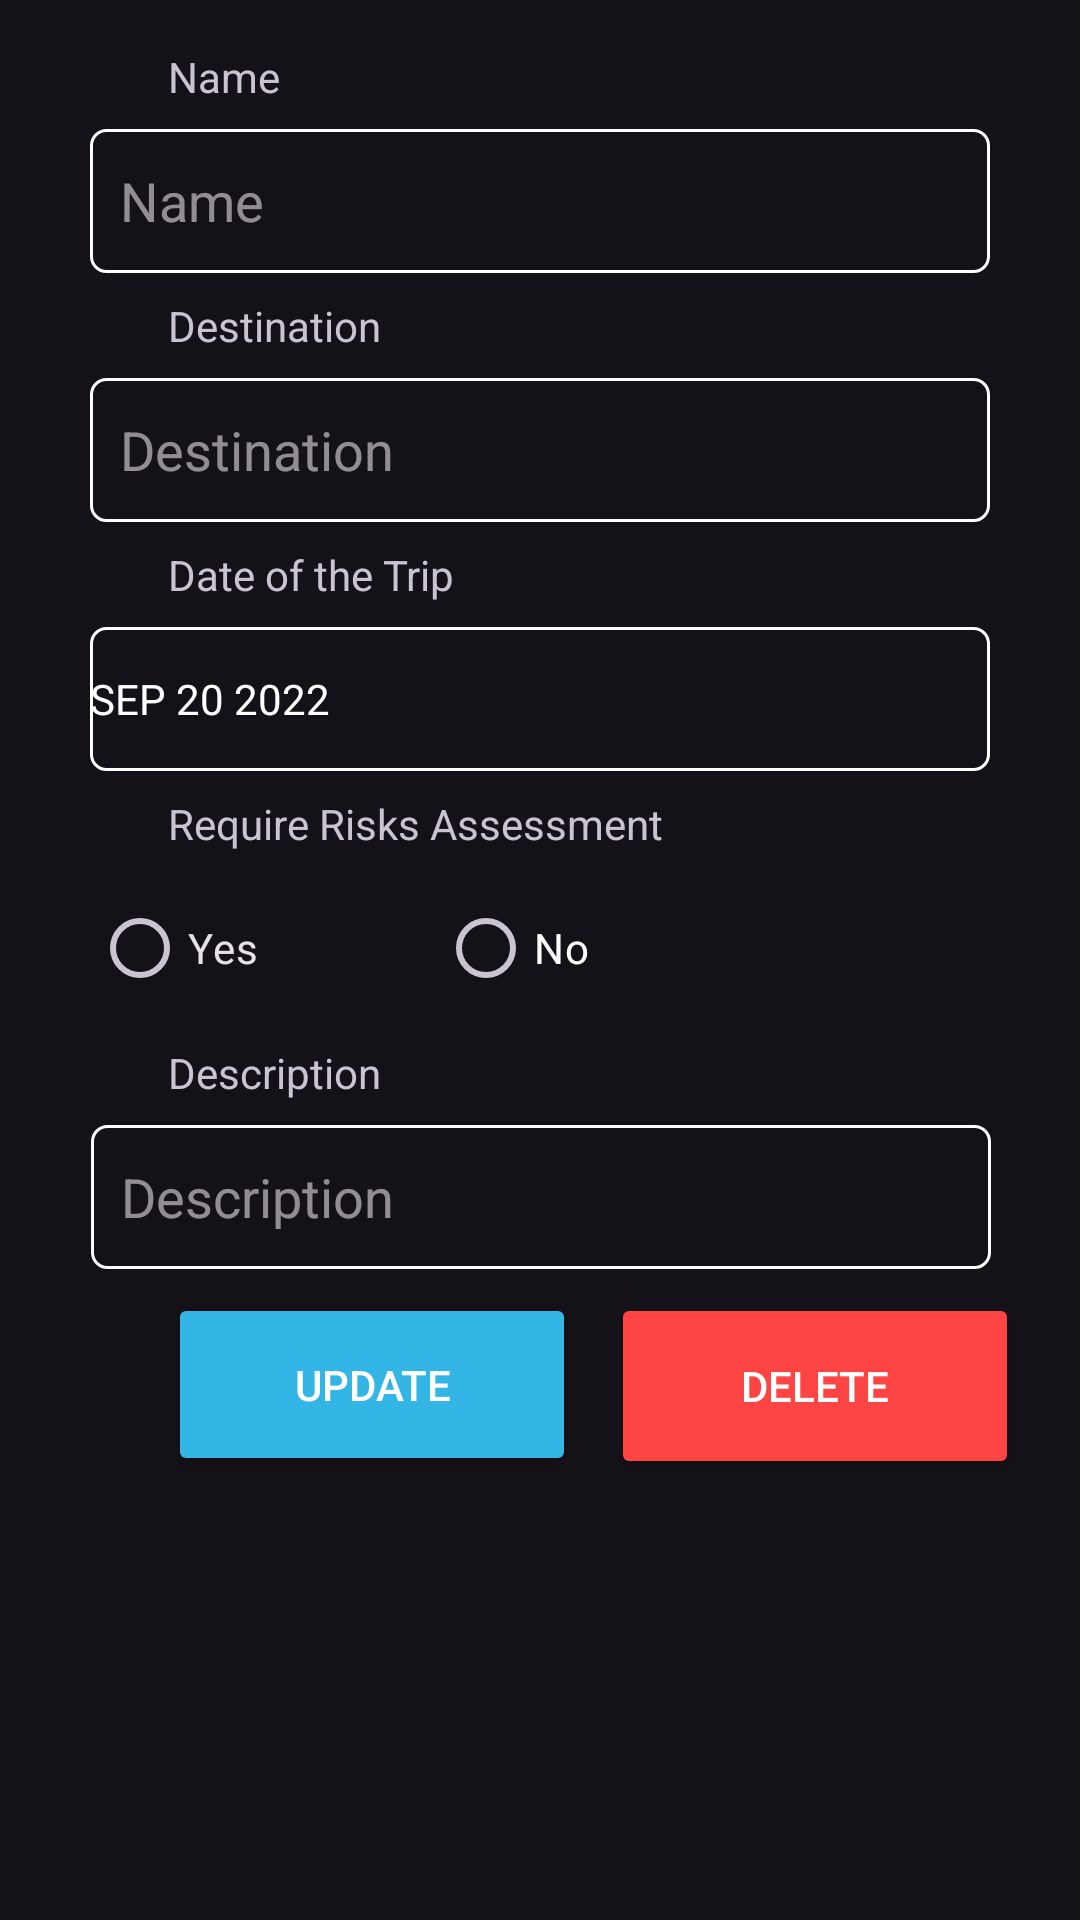

Android layout source for this screen:
<!-- AndroidManifest.xml: application theme Theme.Material3.Dark -->
<!-- res/layout/activity_edit.xml -->
<?xml version="1.0" encoding="utf-8"?>
<androidx.constraintlayout.widget.ConstraintLayout xmlns:android="http://schemas.android.com/apk/res/android"
    xmlns:app="http://schemas.android.com/apk/res-auto"
    xmlns:tools="http://schemas.android.com/tools"
    android:layout_width="match_parent"
    android:layout_height="match_parent"
    tools:context=".AddActivity">

    <TextView
        android:id="@+id/name_label"
        android:layout_width="wrap_content"
        android:layout_height="wrap_content"
        android:layout_marginStart="56dp"
        android:layout_marginTop="16dp"
        android:text="@string/name_text"
        app:layout_constraintStart_toStartOf="parent"
        app:layout_constraintTop_toTopOf="parent" />

    <EditText
        android:id="@+id/name_input_update"
        android:layout_width="300dp"
        android:layout_height="wrap_content"
        android:layout_marginTop="8dp"
        android:background="@drawable/textplain_border"
        android:ems="10"
        android:hint="@string/name_text"
        android:importantForAutofill="no"
        android:inputType="textPersonName"
        android:minHeight="48dp"
        android:padding="10dp"
        app:layout_constraintEnd_toEndOf="parent"
        app:layout_constraintStart_toStartOf="parent"
        app:layout_constraintTop_toBottomOf="@+id/name_label"
        tools:ignore="LabelFor" />

    <TextView
        android:id="@+id/destination_label"
        android:layout_width="wrap_content"
        android:layout_height="wrap_content"
        android:layout_marginStart="56dp"
        android:layout_marginTop="8dp"
        android:text="@string/destination_text"
        app:layout_constraintStart_toStartOf="parent"
        app:layout_constraintTop_toBottomOf="@+id/name_input_update" />

    <EditText
        android:id="@+id/destination_input_update"
        android:layout_width="300dp"
        android:layout_height="wrap_content"
        android:layout_marginTop="8dp"
        android:autofillHints="Trip Name"
        android:background="@drawable/textplain_border"
        android:ems="10"
        android:hint="@string/destination_text"
        android:inputType="textPersonName"
        android:minHeight="48dp"
        android:padding="10dp"
        app:layout_constraintEnd_toEndOf="parent"
        app:layout_constraintStart_toStartOf="parent"
        app:layout_constraintTop_toBottomOf="@+id/destination_label"
        tools:ignore="LabelFor,DuplicateSpeakableTextCheck" />

    <TextView
        android:id="@+id/date_trip_label"
        android:layout_width="wrap_content"
        android:layout_height="wrap_content"
        android:layout_marginStart="56dp"
        android:layout_marginTop="8dp"
        android:text="@string/date_of_the_trip_text"
        app:layout_constraintStart_toStartOf="parent"
        app:layout_constraintTop_toBottomOf="@+id/destination_input_update" />

    <Button
        android:id="@+id/date_picker_update"
        style="?android:spinnerStyle"
        android:layout_width="300dp"
        android:layout_height="48dp"
        android:layout_marginTop="8dp"
        android:background="@drawable/textplain_border"
        android:onClick="openDatePicker"
        android:text="@string/date_example"
        android:textColor="@color/white"
        app:layout_constraintEnd_toEndOf="parent"
        app:layout_constraintStart_toStartOf="parent"
        app:layout_constraintTop_toBottomOf="@+id/date_trip_label" />

    <TextView
        android:id="@+id/require_assessment_label"
        android:layout_width="wrap_content"
        android:layout_height="wrap_content"
        android:layout_marginStart="56dp"
        android:layout_marginTop="8dp"
        android:text="@string/require_risks_assessment_text"
        app:layout_constraintStart_toStartOf="parent"
        app:layout_constraintTop_toBottomOf="@+id/date_picker_update" />

    <RadioGroup
        android:id="@+id/require_assessment_input_update"
        android:layout_width="299dp"
        android:layout_height="48dp"
        android:layout_marginTop="8dp"
        android:orientation="horizontal"
        app:layout_constraintEnd_toEndOf="parent"
        app:layout_constraintStart_toStartOf="parent"
        app:layout_constraintTop_toBottomOf="@+id/require_assessment_label">

        <RadioButton
            android:id="@+id/risks_update"
            android:layout_width="wrap_content"
            android:layout_height="wrap_content"
            android:buttonTint="#03A9F4"
            android:text="@string/yes" />

        <RadioButton
            android:id="@+id/noRisks_update"
            android:layout_width="wrap_content"
            android:layout_height="wrap_content"
            android:layout_marginStart="60dp"
            android:buttonTint="#03A9F4"
            android:text="@string/no"
            android:textColor="@color/white"
            app:layout_constraintStart_toStartOf="@+id/Risks" />

    </RadioGroup>

    <TextView
        android:id="@+id/description_label"
        android:layout_width="wrap_content"
        android:layout_height="wrap_content"
        android:layout_marginStart="56dp"
        android:layout_marginTop="8dp"
        android:text="@string/description"
        app:layout_constraintStart_toStartOf="parent"
        app:layout_constraintTop_toBottomOf="@+id/require_assessment_input_update" />

    <EditText
        android:id="@+id/description_input_update"
        android:layout_width="300dp"
        android:layout_height="wrap_content"
        android:layout_marginTop="8dp"
        android:autofillHints=""
        android:background="@drawable/textplain_border"
        android:ems="10"
        android:hint="@string/description"
        android:inputType="textPersonName"
        android:minHeight="48dp"
        android:padding="10dp"
        app:layout_constraintEnd_toEndOf="parent"
        app:layout_constraintHorizontal_bias="0.504"
        app:layout_constraintStart_toStartOf="parent"
        app:layout_constraintTop_toBottomOf="@+id/description_label"
        tools:ignore="DuplicateSpeakableTextCheck" />

    <Button
        android:id="@+id/edit_btn"
        android:layout_width="136dp"
        android:layout_height="61dp"
        android:layout_marginStart="56dp"
        android:layout_marginTop="8dp"
        android:backgroundTint="@android:color/holo_blue_light"
        android:text="@string/update_btn"
        android:textColor="@color/white"
        app:layout_constraintStart_toStartOf="parent"
        app:layout_constraintTop_toBottomOf="@+id/description_input_update" />

    <Button
        android:id="@+id/see_all_expenses_btn"
        android:layout_width="136dp"
        android:layout_height="62dp"
        android:layout_marginTop="8dp"
        android:backgroundTint="@android:color/holo_red_light"
        android:text="@string/delete_text"
        android:textColor="@color/white"
        app:layout_constraintEnd_toEndOf="parent"
        app:layout_constraintHorizontal_bias="0.361"
        app:layout_constraintStart_toEndOf="@+id/edit_btn"
        app:layout_constraintTop_toBottomOf="@+id/description_input_update" />


</androidx.constraintlayout.widget.ConstraintLayout>
<!-- resources referenced by this layout -->
<resources>
  <!-- drawable textplain_border (drawable) -->
  <?xml version="1.0" encoding="utf-8"?>
  <shape xmlns:android="http://schemas.android.com/apk/res/android"
      android:shape="rectangle">
      <stroke
          android:color="@color/white"
          android:width="1dp" />
      <corners
          android:radius="5dp"/>
  </shape>
  <string name="date_example">SEP 20 2022</string>
  <string name="date_of_the_trip_text">Date of the Trip</string>
  <string name="delete_text">Delete</string>
  <string name="description">Description</string>
  <string name="destination_text">Destination</string>
  <string name="name_text">Name</string>
  <string name="no">No</string>
  <string name="require_risks_assessment_text">Require Risks Assessment</string>
  <string name="update_btn">Update</string>
  <string name="yes">Yes</string>
  <!-- not gathered from this repository: default colours our renderer supplied (Android Studio template values) -->
  <color name="white">#FFFFFFFF</color>
</resources>
